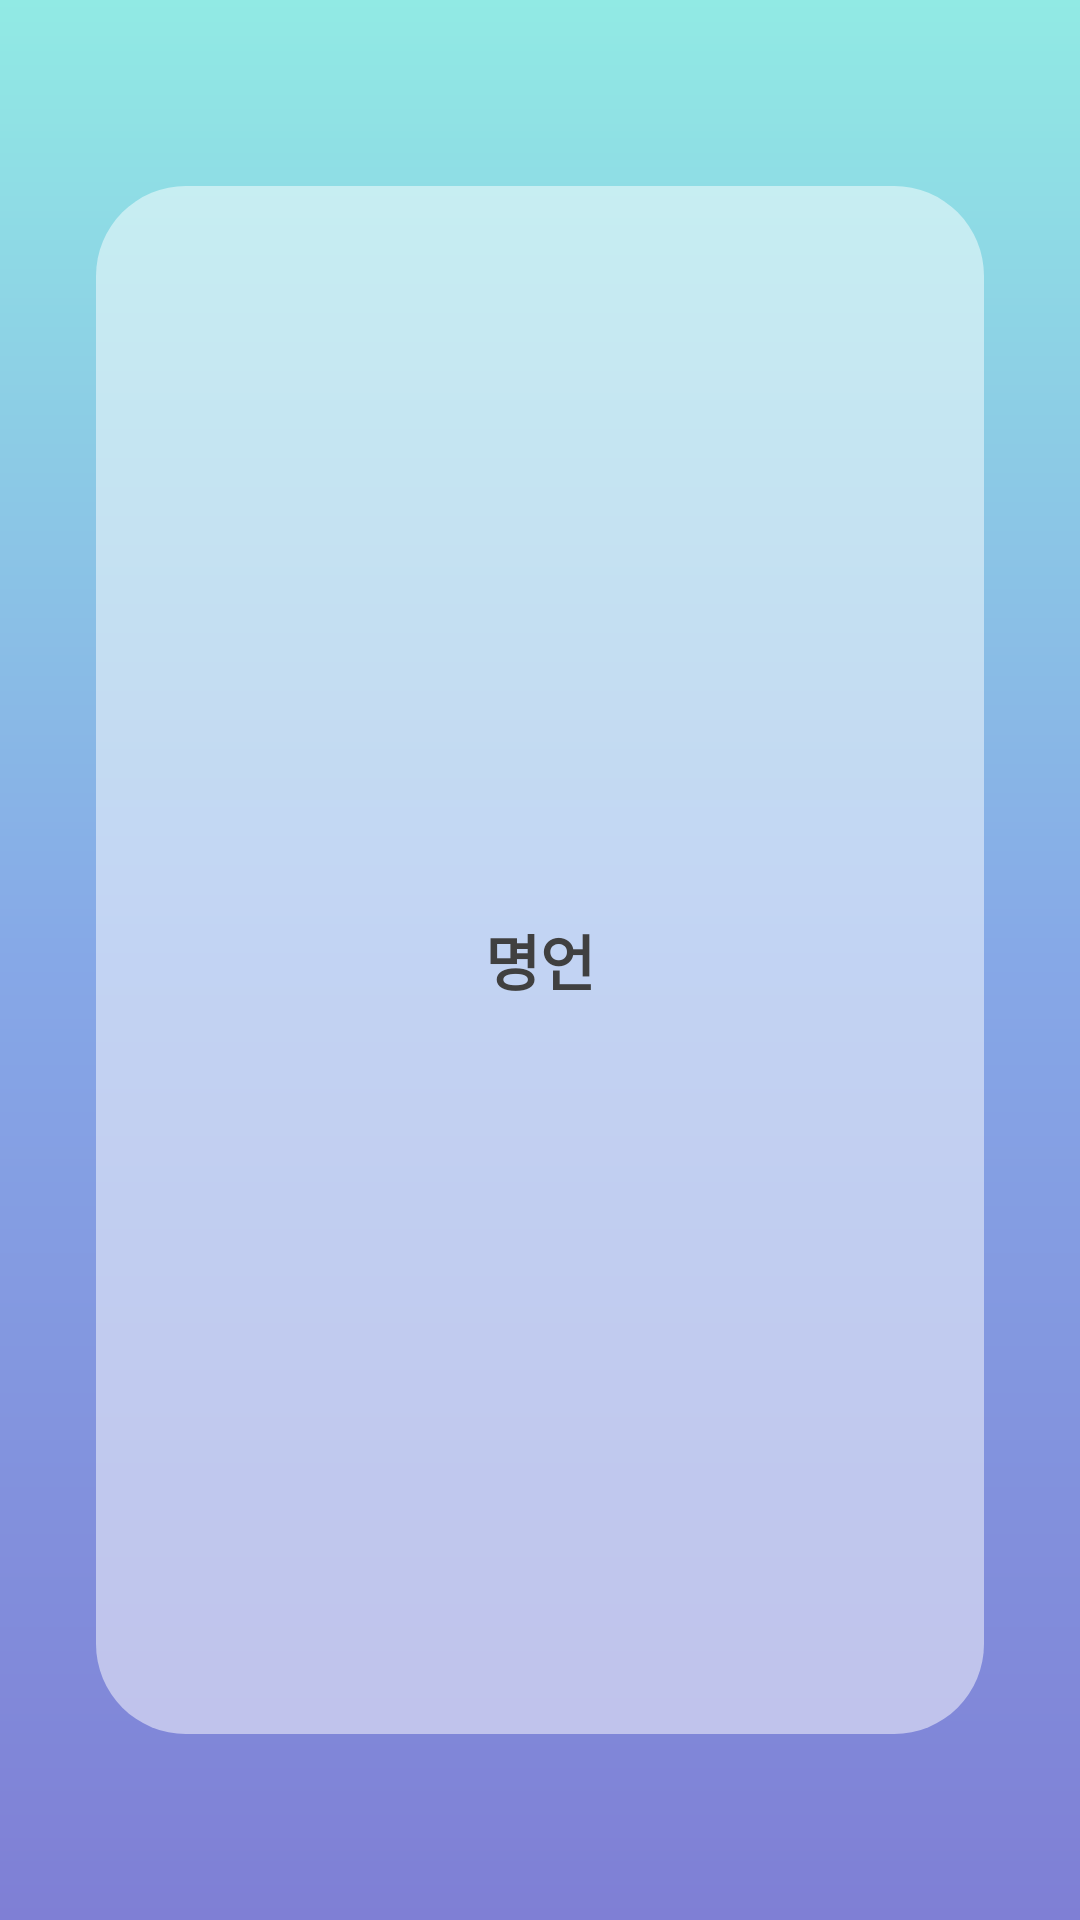

Here is an Android app screen rendered from its layout file. Give the layout XML and the strings, colors and styles it references.
<!-- AndroidManifest.xml: application theme Theme.UrgentCheer -->
<!-- res/layout/fragment_main.xml -->
<?xml version="1.0" encoding="utf-8"?>
<FrameLayout xmlns:android="http://schemas.android.com/apk/res/android"
    xmlns:tools="http://schemas.android.com/tools"
    android:layout_width="match_parent"
    android:layout_height="match_parent"
    xmlns:app="http://schemas.android.com/apk/res-auto"
    tools:context=".ui.fragment.FragmentMain">

    <androidx.constraintlayout.widget.ConstraintLayout
        android:layout_width="match_parent"
        android:layout_height="match_parent"
        android:background="@drawable/bg_gradient">

        <androidx.constraintlayout.widget.ConstraintLayout
            android:layout_width="match_parent"
            android:layout_height="match_parent"
            android:background="@drawable/border_layout"
            android:layout_marginVertical="60dp"
            android:layout_marginHorizontal="30dp"
            android:padding="20dp"
            app:layout_constraintTop_toTopOf="parent"
            app:layout_constraintBottom_toBottomOf="parent"
            app:layout_constraintStart_toEndOf="parent"
            app:layout_constraintEnd_toStartOf="parent">


            <TextView
                android:id="@+id/tv_quote"
                android:layout_width="wrap_content"
                android:layout_height="wrap_content"
                android:layout_margin="32dp"
                android:text="명언"
                android:textColor="#404040"
                android:textSize="20sp"
                android:textStyle="bold"
                app:layout_constraintBottom_toBottomOf="parent"
                app:layout_constraintEnd_toEndOf="parent"
                app:layout_constraintStart_toStartOf="parent"
                app:layout_constraintTop_toTopOf="parent" />

        </androidx.constraintlayout.widget.ConstraintLayout>

    </androidx.constraintlayout.widget.ConstraintLayout>

</FrameLayout>
<!-- resources referenced by this layout -->
<resources>
  <!-- drawable bg_gradient (drawable) -->
  <?xml version="1.0" encoding="utf-8"?>
  <shape xmlns:android="http://schemas.android.com/apk/res/android"
      android:shape="rectangle">
      <gradient
          android:angle="90"
          android:centerColor="#86a8e7"
          android:startColor="#7f7fd5"
          android:endColor="#91eae4"
          android:type="linear"/>
  </shape>
  <!-- drawable border_layout (drawable) -->
  <?xml version="1.0" encoding="utf-8"?>
  <layer-list xmlns:android="http://schemas.android.com/apk/res/android">
      <item
          android:start="2dp"
          android:end="2dp"
          android:bottom="2dp"
          android:top="2dp">
  
          <shape android:shape="rectangle">
  
  
              <solid android:color="#80FFFFFF"/>
              <corners
                  android:radius="30dp"/>
  
          </shape>
  
      </item>
  </layer-list>
  <style name="Theme.UrgentCheer" parent="Theme.MaterialComponents.DayNight.DarkActionBar">
          
          <item name="colorPrimary">@color/purple_500</item>
          <item name="colorPrimaryVariant">@color/purple_700</item>
          <item name="colorOnPrimary">@color/white</item>
          
          <item name="colorSecondary">@color/teal_200</item>
          <item name="colorSecondaryVariant">@color/teal_700</item>
          <item name="colorOnSecondary">@color/black</item>
          
          <item name="android:statusBarColor" tools:targetApi="l">?attr/colorPrimaryVariant</item>
          
      </style>
  <!-- not gathered from this repository: default colours our renderer supplied (Android Studio template values) -->
  <color name="purple_500">#FF6200EE</color>
  <color name="purple_700">#FF3700B3</color>
  <color name="teal_200">#FF03DAC5</color>
  <color name="teal_700">#FF018786</color>
  <color name="black">#FF000000</color>
  <color name="white">#FFFFFFFF</color>
</resources>
